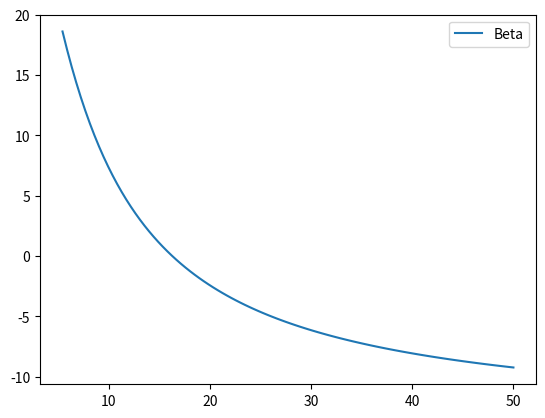

Write Python code to recreate this figure.
#########################################################################
#                                                                       #
#  Create the file Beta.txt for the BEM.py code                         #
#                                                                       #
#  Alija Bajramovic                                                     #
#  Valentin Bernard                                                     #
#  Naven Goutham                                                        #
#                                                                       #
#########################################################################

# Lbraries #############################################################################

import math
import numpy as np
import matplotlib.pyplot as plt

# Definition of Variales ###############################################################

# Physical Parameters
U0 = 10                             # Incoming wind speed in m/s
R = 50                              # Length of the blade in m
R_i = 5                             # Inner radius in m
Lambda = 8                          # Tip speed ratio
Omega = Lambda*U0/R                 # Rotor angular velocity in radiants/s

# Computational Parmeters
n = 100                             # Number of blade elements
dr = (R-R_i)/n                      # Blade element length
r = np.arange(dr+R_i, R+dr, dr)     # Mid point radius of every element
Lambda_r = r*Lambda/R               # Local tip speed ratio

# Results
Phi = np.zeros(n)   # Angle of incoming wind in radiants
Beta = np.zeros(n) 

# Main Program #######################################################################

file = open("Beta.txt","w") 
for i in range(n):
    # Calculationg the angle of the incoming wind
    Phi[i] = (2/3)*math.atan(1/Lambda_r[i])
    Beta[i] = Phi[i] - 14/180*math.pi
    file.write(str(Beta[i]) + "\n")
file.close() 

# End of the iteration

plt.figure()
plt.plot(r, Beta/math.pi*180, label = "Beta")
plt.legend()
plt.show()
